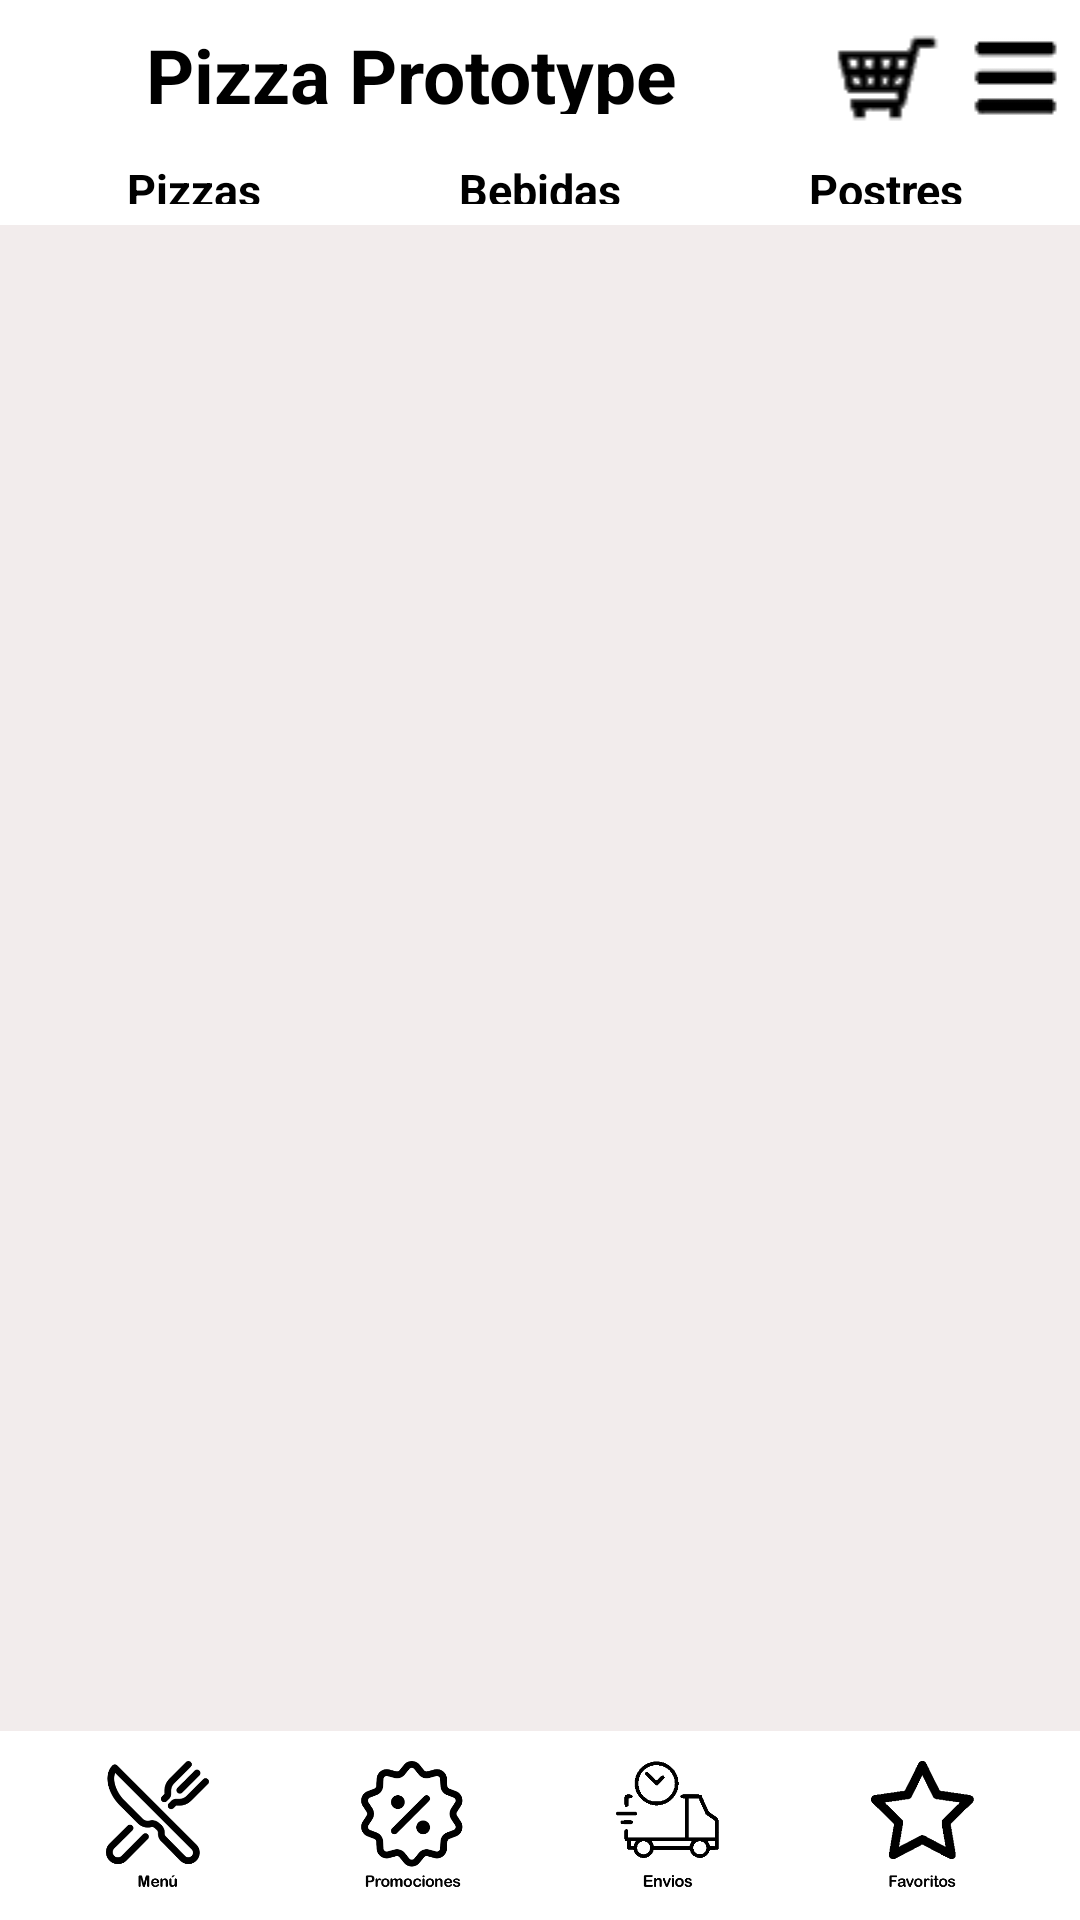

Produce the Android XML layout that renders to this screen, including the resource entries it uses.
<!-- AndroidManifest.xml: application theme Theme.ExperienciaDeUsuario -->
<!-- res/layout/activity_main_menu.xml -->
<?xml version="1.0" encoding="utf-8"?>
<androidx.constraintlayout.widget.ConstraintLayout xmlns:android="http://schemas.android.com/apk/res/android"
    xmlns:app="http://schemas.android.com/apk/res-auto"
    xmlns:tools="http://schemas.android.com/tools"
    android:layout_width="match_parent"
    android:layout_height="match_parent"
    tools:context=".MainMenu"
    android:background="@color/fondo">

    <LinearLayout
        android:layout_width="match_parent"
        android:layout_height="match_parent"
        app:layout_constraintBottom_toBottomOf="parent"
        app:layout_constraintEnd_toEndOf="parent"
        app:layout_constraintStart_toStartOf="parent"
        app:layout_constraintTop_toTopOf="parent"
        android:orientation="vertical">

        <LinearLayout
            android:layout_width="match_parent"
            android:layout_height="0dp"
            android:background="@color/white"
            android:orientation="horizontal"
            android:layout_weight="1.1">
            <TextView
                android:layout_width="0dp"
                android:layout_height="wrap_content"
                android:textColor="@color/black"
                android:text="Pizza Prototype"
                android:layout_weight="6"
                android:textAlignment="center"
                android:layout_margin="8dp"
                android:textStyle="bold"
                android:textSize="25dp"
                />
            <ImageView
                android:layout_width="0dp"
                android:layout_height="wrap_content"
                android:layout_weight="1"
                android:src="@drawable/car_icon"
                android:layout_marginTop="10dp"
                android:id="@+id/btn_carrito"/>
            <ImageView
                android:layout_width="0dp"
                android:layout_height="wrap_content"
                android:layout_weight="1"
                android:src="@drawable/menu_icon"
                android:layout_marginTop="10dp"
                android:id="@+id/btn_menu"/>
        </LinearLayout>


        <LinearLayout
            android:layout_width="match_parent"
            android:layout_height="0dp"
            android:layout_weight="0.7"
            android:background="@color/white"
            android:orientation="horizontal"
            android:padding="7dp">
            <TextView
                android:layout_width="0dp"
                android:layout_height="wrap_content"
                android:textColor="@color/black"
                android:layout_weight="1"
                android:text="Pizzas"
                android:id="@+id/btn_pizzas"
                android:textAlignment="center"
                android:textStyle="bold"
                android:textSize="15dp"/>
            <TextView
                android:layout_width="0dp"
                android:layout_height="wrap_content"
                android:textColor="@color/black"
                android:layout_weight="1"
                android:text="Bebidas"
                android:id="@+id/btn_bebidas"
                android:textAlignment="center"
                android:textStyle="bold"
                android:textSize="15dp"/>
            <TextView
                android:layout_width="0dp"
                android:layout_height="wrap_content"
                android:textColor="@color/black"
                android:layout_weight="1"
                android:text="Postres"
                android:id="@+id/btn_postres"
                android:textAlignment="center"
                android:textStyle="bold"
                android:textSize="15dp"/>
        </LinearLayout>

        <androidx.recyclerview.widget.RecyclerView
            android:layout_width="match_parent"
            android:layout_height="0dp"
            android:layout_weight="12"
            android:id="@+id/rv_pizzas">
        </androidx.recyclerview.widget.RecyclerView>


        <LinearLayout
            android:layout_width="match_parent"
            android:layout_height="0dp"
            android:background="@color/white"
            android:layout_weight="1.5"
            android:orientation="horizontal"
            android:padding="10dp">
            <ImageView
                android:layout_width="0dp"
                android:layout_height="wrap_content"
                android:src="@drawable/main_menu_icon"
                android:id="@+id/btn_main_menu"
                android:layout_weight="1"/>

            <ImageView
                android:layout_width="0dp"
                android:layout_height="wrap_content"
                android:src="@drawable/promo_icon"
                android:id="@+id/btn_promo"
                android:layout_weight="1"/>

            <ImageView
                android:layout_width="0dp"
                android:layout_height="wrap_content"
                android:src="@drawable/deliver_icon"
                android:id="@+id/btn_deliver"
                android:layout_weight="1"/>

            <ImageView
                android:layout_width="0dp"
                android:layout_height="wrap_content"
                android:src="@drawable/fav_icon"
                android:id="@+id/btn_fav"
                android:layout_weight="1"/>
        </LinearLayout>
    </LinearLayout>



</androidx.constraintlayout.widget.ConstraintLayout>
<!-- resources referenced by this layout -->
<resources>
  <color name="black">#FF000000</color>
  <color name="fondo">#F2ECEC</color>
  <color name="white">#FFFFFFFF</color>
  <!-- drawable car_icon: png bitmap (drawable, 994 bytes) -->
  <!-- drawable deliver_icon: png bitmap (drawable, 5373 bytes) -->
  <!-- drawable fav_icon: png bitmap (drawable, 6938 bytes) -->
  <!-- drawable main_menu_icon: png bitmap (drawable, 16483 bytes) -->
  <!-- drawable menu_icon: png bitmap (drawable, 533 bytes) -->
  <!-- drawable promo_icon: png bitmap (drawable, 9047 bytes) -->
  <style name="Theme.ExperienciaDeUsuario" parent="Theme.MaterialComponents.DayNight.NoActionBar">
          
          <item name="colorPrimary">@color/purple_500</item>
          <item name="colorPrimaryVariant">@color/purple_700</item>
          <item name="colorOnPrimary">@color/white</item>
          
          <item name="colorSecondary">@color/teal_200</item>
          <item name="colorSecondaryVariant">@color/teal_700</item>
          <item name="colorOnSecondary">@color/black</item>
          
          <item name="android:statusBarColor" tools:targetApi="l">?attr/colorPrimaryVariant</item>
          
      </style>
  <color name="purple_500">#FF6200EE</color>
  <color name="purple_700">#FF3700B3</color>
  <color name="teal_200">#FF03DAC5</color>
  <color name="teal_700">#FF018786</color>
</resources>
